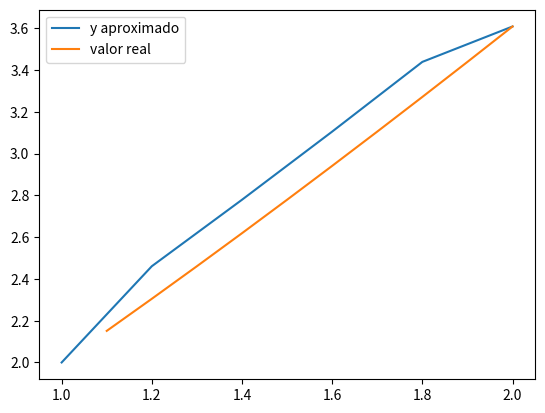

Recreate this plot in Python.
import numpy as np
import sympy as sp
import matplotlib.pyplot as plt

norder=2 # Ingresar el número de pasos del método de Adams-Moulton a emplear ------
t,y=sp.symbols('t y')
limit=np.array([1,2]) # Límites de aproximación en t ------
dy=1+(y/t) # Función del PVI ------
y1=2 # Valor inicial en el t inicial ------
N=5 # Número de aproximaciones deseadas dentro del intervalo de t (recordar h=(b-a)/N )-------
h=(limit[1]-limit[0])/N

#Función para obtener las alpha restantes por medio de Rungen-kutta de orden 4
def Ini(ini):

    b=ini+(norder-1)*h
    limit=np.array([0,b])
    tt=limit[0]
    w=y1

    aprox=np.zeros([N+1,2])
    aprox[0,0]=tt
    aprox[0,1]=w

    for i in range(1,norder,1):
       K1=h*dy.subs(t,tt).subs(y,w).evalf()
       K2=h*dy.subs(t,tt+h/2).subs(y,w+K1/2).evalf()
       K3=h*dy.subs(t,tt+h/2).subs(y,w+K2/2).evalf()
       K4=h*dy.subs(t,tt+h).subs(y,w+K3).evalf()

       w=w+(K1+2*K2+2*K3+K4)/6
       tt=limit[0]+i*h
       aprox[i,0]=tt
       aprox[i,1]=w
    return aprox

aprox=Ini(limit[0])

if norder==2:
    for i in range(1,N,1):
        aprox[i+1,0]=aprox[0,0]+(i+1)*h
        aprox[i+1,1]=aprox[i,1]+(h/2)*(3*dy.subs(t,aprox[i,0]).subs(y,aprox[i,1]).evalf()-dy.subs(t,aprox[i-1,0]).subs(y,aprox[i-1,1]).evalf())
elif norder==3:
    for i in range(2,N,1):
        aprox[i+1,0]=aprox[0,0]+(i+1)*h
        aprox[i+1,1]=aprox[i,1]+(h/12)*(23*dy.subs(t,aprox[i,0]).subs(y,aprox[i,1]).evalf()-16*dy.subs(t,aprox[i-1,0]).subs(y,aprox[i-1,1]).evalf()+5*dy.subs(t,aprox[i-2,0]).subs(y,aprox[i-2,1]).evalf())
elif norder==4:
    for i in range(3,N,1):
        aprox[i+1,0]=aprox[0,0]+(i+1)*h
        aprox[i+1,1]=aprox[i,1]+(h/24)*(55*dy.subs(t,aprox[i,0]).subs(y,aprox[i,1]).evalf()-59*dy.subs(t,aprox[i-1,0]).subs(y,aprox[i-1,1]).evalf()+37*dy.subs(t,aprox[i-2,0]).subs(y,aprox[i-2,1]).evalf()-9*dy.subs(t,aprox[i-3,0]).subs(y,aprox[i-3,1]).evalf())
#elif norder==5:
#    for i in range(4,N,1):
#        aprox[i+1,0]=aprox[0,0]+(i+1)*h
#        aprox[i+1,1]=aprox[i,1]+(h/720)*(1901*dy.subs(t,aprox[i,0]).subs(y,aprox[i,1]).evalf()-2774*dy.subs(t,aprox[i-1,0]).subs(y,aprox[i-1,1]).evalf()+2616*dy.subs(t,aprox[i-2,0]).subs(y,aprox[i-2,1]).evalf()-1274*dy.subs(t,aprox[i-3,0]).subs(y,aprox[i-3,1]).evalf()+251*dy.subs(t,aprox[i-4,0]).subs(y,aprox[i-4,1]).evalf())

print(np.array(['t','w'],dtype=str))

vec=np.zeros(10)
conta=0
for i in range(0,10,1):
    hh=(limit[1]-limit[0])/20
    y=t*sp.log(t)+2*t
    vec[i]=y.subs(t,limit[0]+(i+1)*hh).evalf()
    if i==0 or i==1:
        aprox[i,0]+=1
    if i%2==0 and i>0:
        aprox[conta+1,1]=vec[i]
        conta+=1
        aprox[conta+1,0]+=1
    if i==9:
        aprox[conta+1,1]=vec[i]
    
    

print(aprox)
vec2=np.array([1.1,1.2,1.3,1.4,1.5,1.6,1.7,1.8,1.9,2])
plt.plot(aprox[:,0],aprox[:,1])
plt.plot(vec2[:],vec[:])
plt.legend(['y aproximado', 'valor real'])
plt.show()
